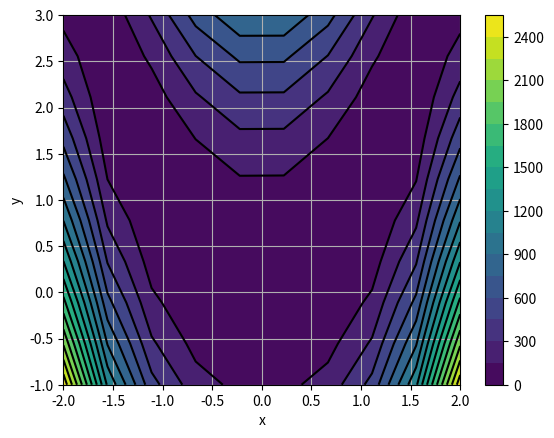

Generate this figure with matplotlib:
"""
Generate data for the Rosenbrock function
to estimate parameters a and b
f(x,y) = (a - x)^2 + b(y - x^2)^2
Data generated using a = 1 and b = 100
"""

import matplotlib.pyplot as plt
import numpy as np
import pandas as pd


def rosenbrock(input_mesh, a, b):
    """
    The Rosenbrock function.
    The function computed is::
        f(x,y) = (a - x)^2 + b(y - x^2)^2
    Parameters
    ----------
    input_mesh : array_like
        2-D Meshgrid at which the Rosenbrock function is to be computed.
    a : float
        Value of parameter a
    b : float
        Value of parameter b
    Returns
    -------
    f : float
        The value of the Rosenbrock function for the grid of x and y
    """
    _x, _y = input_mesh
    return (a - _x) ** 2 + b * (_y - _x ** 2) ** 2


def generate_data(x=np.linspace(-2, 2, 10),
                  y=np.linspace(-1, 3, 10),
                  a=1.00,
                  b=100.00,
                  file_name='data.csv'):
    """
    Generate data used for parameter estimation
    for a rudimentary implementation of Rosenbrock function
    """
    X, Y = np.meshgrid(x, y)
    Z = rosenbrock((X, Y),
                   a=a,
                   b=b)
    fig = plt.figure(0)
    plt.clf()
    plt.contourf(X, Y, Z, 20)
    plt.colorbar()
    plt.contour(X, Y, Z, 20, colors="black")
    plt.grid()
    plt.xlabel("x")
    plt.ylabel("y")
    # plt.show()
    plt.savefig('rosenbrock-contour.png')
    data = np.array([X, Y, Z]).reshape(3, -1).T
    df = pd.DataFrame(data, columns=['X', 'Y', 'Z'])
    df.to_csv('data.csv', index=False)


if __name__ == "__main__":
    generate_data(a=1.00, b=100.00)
